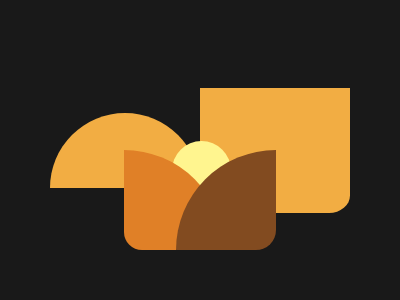

Recreate this image using only HTML and CSS.

<div>
    <div class="b"></div>
</div>
<div class='a'>
    <div class='r'></div>
    <div class='c'></div>
    <div class='l'></div>
</div>
</div>
<style>
    html {
        background: #191919;
    }

    body {
        display: flex;
        justify-content: center;
        align-items: center;
    }

    .b {
        width: 150px;
        height: 75px;
        background: #F2AD43;
        border-radius: 150px 150px 0 0;
    }

    .c {
        width: 59px;
        height: 59px;
        background: #FFF58F;
        border-radius: 50%;
        position: absolute;
        left: 43%;
        top: 47%;
        z-index: 750;
    }

    .a {
        width: 150px;
        height: 125px;
        background: #F2AD43;
        border-radius: 0 0 14% 14%;
        overflow: hidden;
    }

    .l {
        width: 100px;
        height: 100px;
        background: #E08027;
        border-radius: 0 100px 0 18px;
        z-index: 900;
        position: absolute;
        top: 50%;
        left: 31.1%;

    }

    .r {
        width: 100px;
        height: 100px;
        background: #824B20;
        border-radius: 150px 0 30px;
        z-index: 950;
        position: absolute;
        top: 50%;
        left: 44%;
    }
</style>